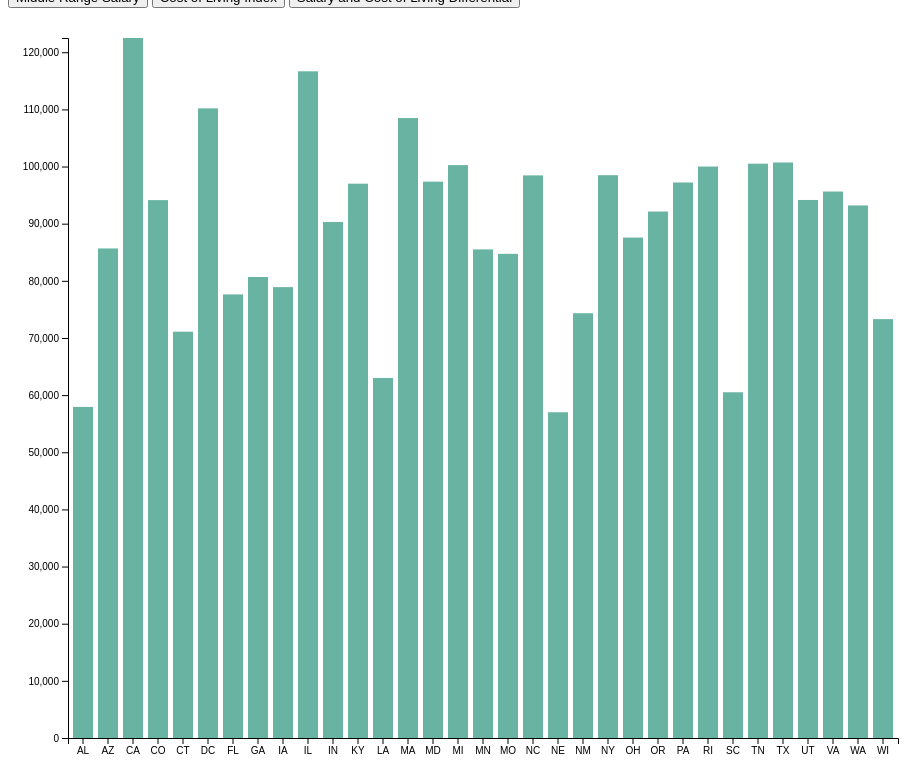
D3 v4 page, settled after 480 driven frames (8 s of simulated time); the page loaded 1 data file(s).



// set the dimensions and margins of the graph
var margin = {top: 30, right: 30, bottom: 70, left: 60},
    width = 920 - margin.left - margin.right,
    height = 800 - margin.top - margin.bottom;

// append the svg object to the body of the page
var svg = d3.select("#my_dataviz")
  .append("svg")
    .attr("width", width + margin.left + margin.right)
    .attr("height", height + margin.top + margin.bottom)
  .append("g")
    .attr("transform",
          "translate(" + margin.left + "," + margin.top + ")");

// Initialize the X axis
var x = d3.scaleBand()
  .range([ 0, width ])
  .padding(0.2);
var xAxis = svg.append("g")
  .attr("transform", "translate(0," + height + ")")

// Initialize the Y axis
var y = d3.scaleLinear()
  .range([ height, 0]);
var yAxis = svg.append("g")
  .attr("class", "myYaxis")


// A function that create / update the plot for a given variable:
function update(selectedVar) {

  // Parse the Data
  d3.csv("working_table2.csv", function(data) {

    // X axis
    x.domain(data.map(function(d) { return d.state; }))
    xAxis.transition().duration(1000).call(d3.axisBottom(x))

    // Add Y axis
    y.domain([0, d3.max(data, function(d) { return +d[selectedVar] }) ]);
    yAxis.transition().duration(1000).call(d3.axisLeft(y));

    // variable u: map data to existing bars
    var u = svg.selectAll("rect")
      .data(data)

    // update bars
    u
      .enter()
      .append("rect")
      .merge(u)
      .transition()
      .duration(1000)
        .attr("x", function(d) { return x(d.state); })
        .attr("y", function(d) { return y(d[selectedVar]); })
        .attr("width", x.bandwidth())
        .attr("height", function(d) { return height - y(d[selectedVar]); })
        .attr("fill", "#69b3a2")
  })

}

// Initialize plot
update('middle_range_salary')



### data: working_table2.csv
state, middle_range_salary, cost_of_living_index, salary_col_differential
AL, 57938, 91.21, 25683
AZ, 85667, 104.3, 45160
CA, 122493, 170.3, 65912
CO, 94125, 112.1, 55022
CT, 71100, 104.8, 22405
DC, 110182, 120.1, 64222
FL, 77625, 102.9, 50146
GA, 80667, 100.3, 42978
IA, 78900, 89.9, 44837
IL, 116662, 99.02, 84307
IN, 90300, 90.2, 56868
KY, 97000, 88.27, 63185
LA, 63000, 90.53, 28377
MA, 108484, 125.7, 51629
MD, 97357, 107.0, 28714
MI, 100250, 95.23, 70886
MN, 85500, 105.4, 45166
MO, 84722, 88.92, 26675
NC, 98452, 95.16, 62034
NE, 57000, 92.9, 21416
NM, 74333, 92.9, 38797
NY, 98486, 122.9, 51825
OH, 87571, 91.73, 64048
OR, 92125, 113.5, 41278
PA, 97210, 96.39, 65956
RI, 100000, 111.5, 57305
SC, 60500, 91.9, 25289
TN, 100500, 94.74, 62706
TX, 100708, 100.2, 59457
UT, 94150, 104.4, 51558
VA, 95622, 99.43, 63599
WA, 93190, 122.3, 43603
WI, 73300, 94.05, 37306